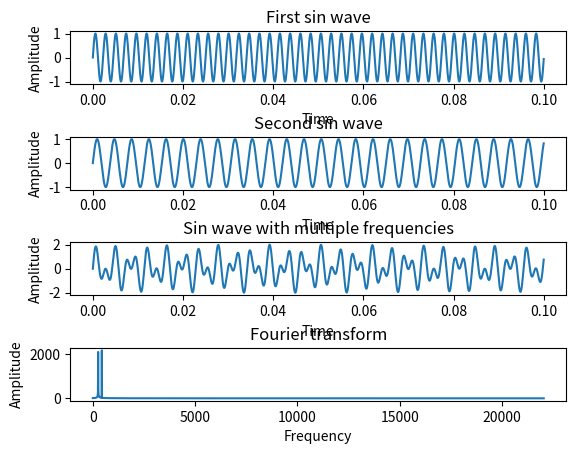

Write the Python code that produced this figure.
# Reference Material:
# https://pythontic.com/visualization/signals/fouriertransform_fft
import numpy as np
#from scipy.fftpack import rfft, fftfreq
import math




def frequencyToMidiNote(f):
    if(f <=0):
        return 0
    else:
        return 12.0*math.log(float(f)/27.5,2)+21

def midiNoteToFrequency(midiNote):
    return 27.5*2.0**((float(midiNote)-21.0)/12.0)

class Note:
    def __init__(self, midiNum):
        self.midiNum = float(midiNum)
        self.frequency = midiNoteToFrequency(self.midiNum)
        self.isPlaying = False
        self.lowestNoteIdx = -1


class NoteDetector:    
    def __init__(self, signalLength, samplingPeriod):
        print("~~~~~ Started Note Detector")
        self.signalLength = signalLength
        self.samplingPeriod = samplingPeriod
        
        # Check for fft optimization
        # From http://www.ece.northwestern.edu/local-apps/matlabhelp/techdoc/ref/nextpow2.html
        opt = 2**math.ceil(math.log(self.signalLength,2))
        if(self.signalLength != opt):
            print("*** Current num samples is", signalLength, ". Increase to", opt, "for maximum efficiency")
        
        # Generate array of frequencies corresponding to the bins when fft runs
        # Do this in the beginning so it doesn't have to run each cycle
        self.farray, self.usableBins = self.generateFrequencyArray(self.signalLength, self.samplingPeriod)
        self.numUsableBins = len(self.usableBins)
        
        # Assign each frequency to a Midi Note
        self.noteMap = self.mapFrequenciesToNotes(self.farray)

        # Create an array of all the playable notes
        self.masterNoteArray = self.generateMasterNoteArray(self.noteMap)
        self.numPlayableNotes = len(self.masterNoteArray)

        # Set note detection threshold default
        # Output of fft() is scaled by len(sig), compensate for that here
        # One could also normalize the fft output, but that takes more time in the loop
        self.noteDetectionThreshold = 0.5*len(self.usableBins)
        
        # Keep track of notes playing
        self.currentNotes = []
        self.previousNotes = []
        
        # Keep track of notes started and ending
        self.startNotes = []
        self.stopNotes = []


    def generateFrequencyArray(self, signalLength, samplePeriod):
        # Find frequencies that would be used given a signal sample length and sample period
        farray_all = np.fft.fftfreq(signalLength, samplePeriod)
        
        # Create dummy signal and runn fft to get appropriate length of transformation
        dummySig = np.zeros(signalLength)
        dummyTransformed = np.fft.rfft(dummySig)
        
        # Exclude redundant frequencies due to discrete transform
        usableBins = range(len(dummyTransformed) - 1) # last bin is negative frequency
        farray = farray_all[usableBins]
        
        # Debug
#         print("Dummy Input signal is ", len(dummySig), " long")
#         print("Dummy Output of fft() is ", len(dummyTransformed), " long")
#         print("Asserting that there are ", len(usableBins), " usable bins")
        print("Frequency array is ", len(farray), " long")
        
        return farray, usableBins
        
    def mapFrequenciesToNotes(self, fArray):
        # Create list of notes
        noteList = []
        
        # Assign each frequency a midi note and add it to the list
        for f in fArray:
            midiNum = frequencyToMidiNote(f)
            noteList.append(int(round(midiNum)))
            
        # By now you should have a list of notes the same size as the farray
        # Convert the list into an array
        noteArray = np.array(noteList)
        return noteArray

    # Create an array of notes where the index corresponds to the midi number
    def generateMasterNoteArray(self, noteMap):
        masterNoteList = []

        # Find maximum note number used (last entry in noteMap)
        maxNote = noteMap[self.numUsableBins - 1]
        
        # Create an array of note objects up to and including that number
        for noteNumber in range(maxNote + 1):
            masterNoteList.append(Note(noteNumber))
            

        # Convert to array
        masterNoteArray = np.array(masterNoteList)
        
        # Once one spectrum value is found that is higher than the threshold,
        # we set that note to playing and we skip inspecting the remaining frequencies
        # To implement this, we need the lowest possible index of the frequency bins
        # that corresponds to each note.
        
        # Inspect notes in noteMap starting from highest frequency
        inspectedIdx = self.numUsableBins - 1 # last entry on noteMap
        lowestIdx = inspectedIdx # variable to store lowest index found for this note number
        while inspectedIdx >=0:
            # Corresponding note number
            inspectedNote = noteMap[inspectedIdx]
            
            
            if inspectedIdx == 0:
                # If we are inspecting the last element, that is the lowest possible index
                # corresponding to that note
                lowestIdx = 0
            elif(noteMap[inspectedIdx - 1] != noteMap[inspectedIdx]):
                # If the next lower note number is different from inspected note, then
                # the inspected note has the lowest possible index for that note
                lowestIdx = inspectedIdx
                
            # Save the lowest Idx found so far
            masterNoteArray[inspectedNote].lowestNoteIdx = lowestIdx
            
#             # Debug
#             print("inspectedIdx=", inspectedIdx,
#                   "inspectedNote=", inspectedNote,
#                   "midiNum=",masterNoteArray[inspectedNote].midiNum,
#                   "lowestNoteIdx=",masterNoteArray[inspectedNote].lowestNoteIdx
#                   )
            
            # Start looking at the next lower index
            inspectedIdx -= 1
        
        
        
#         # Debug - Check that all notes have correct minimum index
#         print("After Assignment:")
#         note = masterNoteArray[0]
#         print("midiNum=",note.midiNum,
#             "lowestNoteIdx=",note.lowestNoteIdx,
#             "noteMap[note.lowestNoteIdx]=", noteMap[note.lowestNoteIdx],
#             "noteMap[note.lowestNoteIdx+1]=", noteMap[note.lowestNoteIdx+1]
#             )
#         for note in masterNoteArray:
#             if(note.lowestNoteIdx > 0):
#                 print("midiNum=",note.midiNum,
#                       "lowestNoteIdx=",note.lowestNoteIdx,
#                       "noteMap[note.lowestNoteIdx-1]=", noteMap[note.lowestNoteIdx-1],
#                       "noteMap[note.lowestNoteIdx]=", noteMap[note.lowestNoteIdx],
#                       "noteMap[note.lowestNoteIdx+1]=", noteMap[note.lowestNoteIdx+1]
#                       )


        
        # Diagnostics - The bins generated by fft are spaced out in a linear scale while
        # acoustic notes are spaced out on a logarithmic scale (see conversion functions).
        # This means that the lower midi notes may not have corresponding
        # frequency bins after fft().  This section detects the lowest sequential frequency.

        # Count down from highest frequency
        for idx in reversed(range(self.numUsableBins)):
            # If we have counted down past zero than no notes are skipped
            if(idx-1 < 0):
                print("All midi notes can be played!")
            
            # If the note lower than the inspected one is not exactly one lower,
            elif((noteMap[idx-1] != noteMap[idx]) and
                 (noteMap[idx-1] != noteMap[idx] - 1)):
                # Then we found our lower bound of sequential notes
                
#                 print(noteMap[idx-1], " is not sequential with ", noteMap[idx])
                print("Lowest sequential playable note is ", noteMap[idx])
                break
        
        return masterNoteArray
        


    def runFFT(self, signal):
        # Transform array into frequency domain
        transformed_all = np.fft.rfft(signal)#/len(sig3) # Normalize (
        
        # Exclude redundant frequencies due to discrete transform
        transformed = abs(transformed_all[self.usableBins])
        
#         # Debug
#         print("Input signal is ", len(signal), " long")
#         print("Output of fft() is ", len(transformed_all), " long")
#         print("Usable fft() output is ", len(transformed), " long")
#         print("fft result is of type ", transformed.dtype)
        
        # Save transformed variable
        self.transformed = transformed

        return transformed

    def detectNotes(self):
        # Reset note trackers
        self.previousNotes = self.currentNotes
        self.currentNotes = []
        self.startNotes = []
        self.stopNotes = []
        
        
        # Find spectrum values above threshold
        idx = 0
        while idx < self.numUsableBins:
            # If the spectrum amplitude is higher than threshold
            if self.transformed[idx] > self.noteDetectionThreshold:
                # Find corresponding midi note number
                noteNum = self.noteMap[idx]
                
                # Set note to playing in the master note array
                self.masterNoteArray[noteNum].isPlaying = True
                
                # Save note in currently playing list
                self.currentNotes.append(noteNum)
                
                # Debug
#                 print("Playing note:", noteNum, "at idx=", idx)
                
                # We don't have to inspect any more of the transformed array that correspond to this note
                nextNoteNum = noteNum + 1
                if(nextNoteNum < self.numPlayableNotes):
                    # If there is another playable note to start inspection, then
                    # Start looking at its lowest frequency bin
                    idx = self.masterNoteArray[nextNoteNum].lowestNoteIdx
                    
#                     # Debug
#                     print("skipping to idx=", idx)
                else:
                    # We have finished note inspection, kick out
                    break
            else:
                idx += 1
        
        # Check notes playing to determine if starting or stopping any notes
        for noteNum in self.currentNotes:
            if noteNum not in self.previousNotes:
                self.startNotes.append(noteNum)
        
        for noteNum in self.previousNotes:
            if noteNum not in self.currentNotes:
                self.stopNotes.append(noteNum)
        
        return self.startNotes, self.stopNotes
    
    
    
    
    
    

if __name__ == '__main__':
    import matplotlib.pyplot as plt
    
    fs = 44100.0
    Ts = 1/fs

    t0 = 0
    tf = 0.1

    f1 = 440.0
    f2 = 261.6

    t = np.arange(t0, tf, Ts)

    sig1 = np.sin(2*np.pi*f1*t)
    sig2 = np.sin(2*np.pi*f2*t)

    figure, axis = plt.subplots(4,1)
    plt.subplots_adjust(hspace=1)

    axis[0].set_title('First sin wave')
    axis[0].plot(t,sig1)
    axis[0].set_xlabel('Time')
    axis[0].set_ylabel('Amplitude')

    axis[1].set_title('Second sin wave')
    axis[1].plot(t,sig2)
    axis[1].set_xlabel('Time')
    axis[1].set_ylabel('Amplitude')

    sig3 = sig1 + sig2

    axis[2].set_title('Sin wave with multiple frequencies')
    axis[2].plot(t,sig3)
    axis[2].set_xlabel('Time')
    axis[2].set_ylabel('Amplitude')
    
    # Prep note detector
    nd = NoteDetector(len(sig3), Ts)

    # Run fft
    transformed = nd.runFFT(sig3)

    # Run note detection
    startNotes, stopNotes = nd.detectNotes()

    
    
    axis[3].set_title('Fourier transform')
    axis[3].plot(nd.farray,transformed)
    axis[3].set_xlabel('Frequency')
    axis[3].set_ylabel('Amplitude')
    
    #plt.show()
    
    
    
    # Check that notes are started
    print("First sample")
    print("Notes started:")
    for noteNum in startNotes:
        print(noteNum)
    
    # No notes should be stopped
    print("Notes stopped:")
    for noteNum in stopNotes:
        print(noteNum)

    
    
    
    # Now assume a new sample has come in but first frequency is not playing
    sig3 = np.sin(2*np.pi*f2*t)
    
    # Run fft
    transformed = nd.runFFT(sig3)

    # Run note detection
    startNotes, stopNotes = nd.detectNotes()
    
    # No notes should be started
    print("Second sample")
    print("Notes started:")
    for noteNum in startNotes:
        print(noteNum)
    
    # One note should be stopped
    print("Notes stopped:")
    for noteNum in stopNotes:
        print(noteNum)